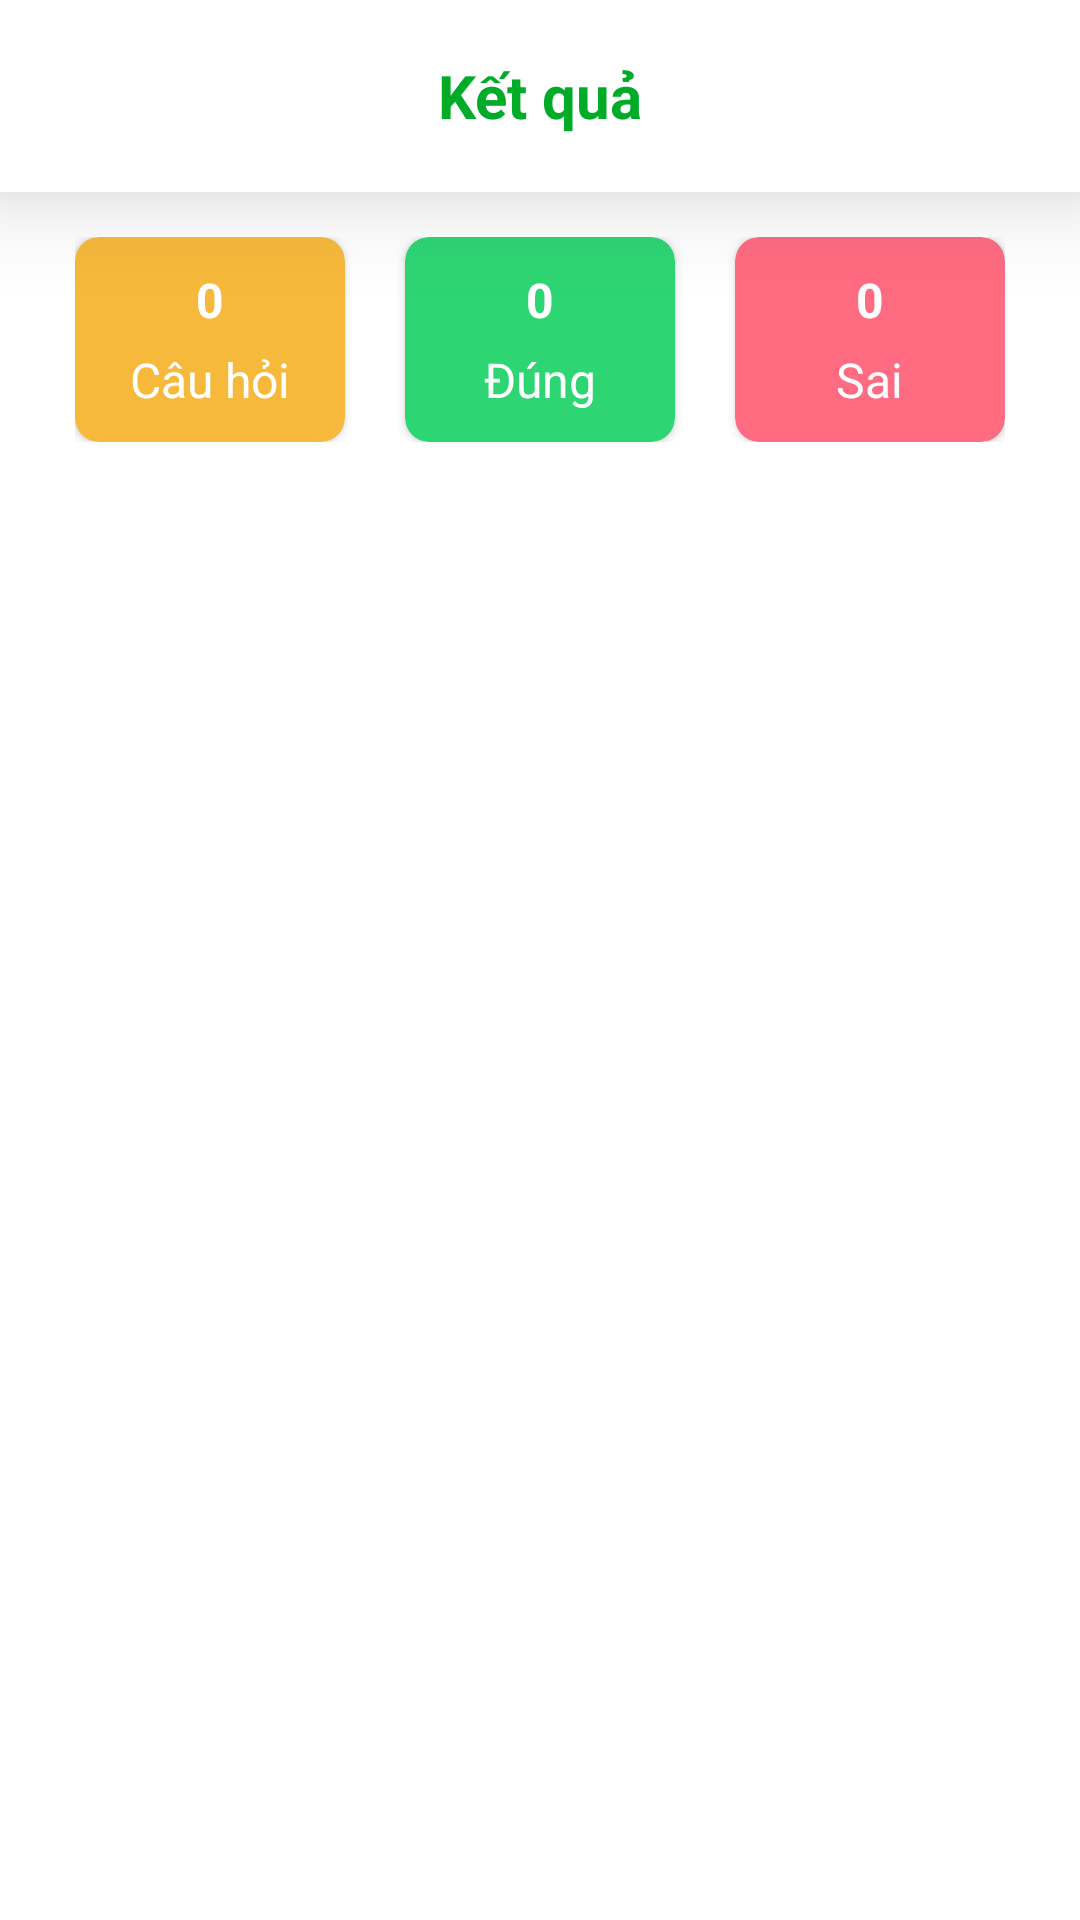

Produce the Android XML layout that renders to this screen, including the resource entries it uses.
<!-- AndroidManifest.xml: application theme Theme.FIT_Exam -->
<!-- res/layout/activity_result.xml -->
<?xml version="1.0" encoding="utf-8"?>
<LinearLayout xmlns:android="http://schemas.android.com/apk/res/android"
    xmlns:app="http://schemas.android.com/apk/res-auto"
    xmlns:tools="http://schemas.android.com/tools"
    android:layout_width="match_parent"
    android:layout_height="match_parent"
    android:background="@color/white"
    android:orientation="vertical"
    tools:context=".ResultActivity">

    <com.google.android.material.card.MaterialCardView
        android:layout_width="match_parent"
        android:layout_height="wrap_content"
        app:cardElevation="20dp"
        app:cardCornerRadius="0dp"
        app:strokeWidth="0dp">

        <com.google.android.material.appbar.AppBarLayout
            android:layout_width="match_parent"
            android:layout_height="wrap_content"
            android:background="@color/white">

            <androidx.appcompat.widget.Toolbar
                android:id="@+id/toolbar"
                android:layout_width="match_parent"
                android:layout_height="?attr/actionBarSize">

                <ImageView
                    android:id="@+id/btnBack"
                    android:layout_width="wrap_content"
                    android:layout_height="wrap_content"
                    android:src="@drawable/icon_arrow_back"/>

                <TextView
                    android:id="@+id/toolbar_title"
                    android:layout_width="wrap_content"
                    android:layout_height="wrap_content"
                    android:layout_gravity="center"
                    android:text="@string/results"
                    android:textColor="@color/green_nlu"
                    android:textSize="20sp"
                    android:textStyle="bold"/>
            </androidx.appcompat.widget.Toolbar>
        </com.google.android.material.appbar.AppBarLayout>
    </com.google.android.material.card.MaterialCardView>

    <LinearLayout
        android:layout_width="match_parent"
        android:layout_height="wrap_content"
        android:layout_marginTop="15dp"
        android:layout_marginBottom="10dp"
        android:layout_marginStart="25dp"
        android:layout_marginEnd="25dp"
        android:gravity="center"
        android:orientation="horizontal"
        android:weightSum="3">

        <androidx.cardview.widget.CardView
            android:id="@+id/total"
            android:layout_width="0dp"
            android:layout_height="wrap_content"
            android:layout_weight="1"
            android:layout_marginEnd="20dp"
            android:backgroundTint="#f6b93b"
            app:cardCornerRadius="8dp">

            <LinearLayout
                android:layout_width="match_parent"
                android:layout_height="match_parent"
                android:gravity="center"
                android:orientation="vertical"
                android:padding="10dp">

                <TextView
                    android:id="@+id/totalQuestion"
                    android:layout_width="wrap_content"
                    android:layout_height="wrap_content"
                    android:text="0"
                    android:textColor="@color/white"
                    android:textSize="16sp"
                    android:textStyle="bold" />

                <TextView
                    android:layout_width="wrap_content"
                    android:layout_height="wrap_content"
                    android:layout_marginTop="5dp"
                    android:text="Câu hỏi"
                    android:textColor="@color/white"
                    android:textSize="16sp" />
            </LinearLayout>
        </androidx.cardview.widget.CardView>

        <androidx.cardview.widget.CardView
            android:id="@+id/right"
            android:layout_width="0dp"
            android:layout_height="wrap_content"
            android:layout_weight="1"
            android:layout_marginEnd="20dp"
            android:backgroundTint="#2ed573"
            app:cardCornerRadius="8dp">

            <LinearLayout
                android:layout_width="match_parent"
                android:layout_height="match_parent"
                android:gravity="center"
                android:orientation="vertical"
                android:padding="10dp">

                <TextView
                    android:id="@+id/rightAnswer"
                    android:layout_width="wrap_content"
                    android:layout_height="wrap_content"
                    android:text="0"
                    android:textColor="@color/white"
                    android:textSize="16sp"
                    android:textStyle="bold" />

                <TextView
                    android:layout_width="wrap_content"
                    android:layout_height="wrap_content"
                    android:layout_marginTop="5dp"
                    android:text="Đúng"
                    android:textColor="@color/white"
                    android:textSize="16sp" />
            </LinearLayout>
        </androidx.cardview.widget.CardView>

        <androidx.cardview.widget.CardView
            android:id="@+id/wrong"
            android:layout_width="0dp"
            android:layout_height="wrap_content"
            android:layout_weight="1"
            android:backgroundTint="#ff6b81"
            app:cardCornerRadius="8dp">

            <LinearLayout
                android:layout_width="match_parent"
                android:layout_height="match_parent"
                android:gravity="center"
                android:orientation="vertical"
                android:padding="10dp">

                <TextView
                    android:id="@+id/wrongAnswer"
                    android:layout_width="wrap_content"
                    android:layout_height="wrap_content"
                    android:text="0"
                    android:textColor="@color/white"
                    android:textSize="16sp"
                    android:textStyle="bold" />

                <TextView
                    android:layout_width="wrap_content"
                    android:layout_height="wrap_content"
                    android:layout_marginTop="5dp"
                    android:text="Sai"
                    android:textColor="@color/white"
                    android:textSize="16sp" />
            </LinearLayout>
        </androidx.cardview.widget.CardView>

    </LinearLayout>

    <androidx.recyclerview.widget.RecyclerView
        android:id="@+id/recycler_result"
        android:layout_width="match_parent"
        android:layout_height="wrap_content"
        android:paddingStart="10dp"
        android:paddingEnd="10dp" />

</LinearLayout>
<!-- resources referenced by this layout -->
<resources>
  <color name="green_nlu">#00AB28</color>
  <color name="white">#FFFFFFFF</color>
  <string name="results">Kết quả</string>
  <style name="Theme.FIT_Exam" parent="Base.Theme.FIT_Exam" />
  <style name="Base.Theme.FIT_Exam" parent="Theme.Material3.Light.NoActionBar">
          <item name="colorPrimary">@color/green_nlu</item>
          <item name="colorSecondary">@color/white</item>
          <item name="android:statusBarColor">@color/white</item>
          <item name="android:navigationBarColor">@color/white</item>
          <item name="android:windowLightStatusBar" tools:targetApi="m">true</item>
          <item name="android:windowLightNavigationBar" tools:targetApi="o_mr1">true</item>
      </style>
</resources>
